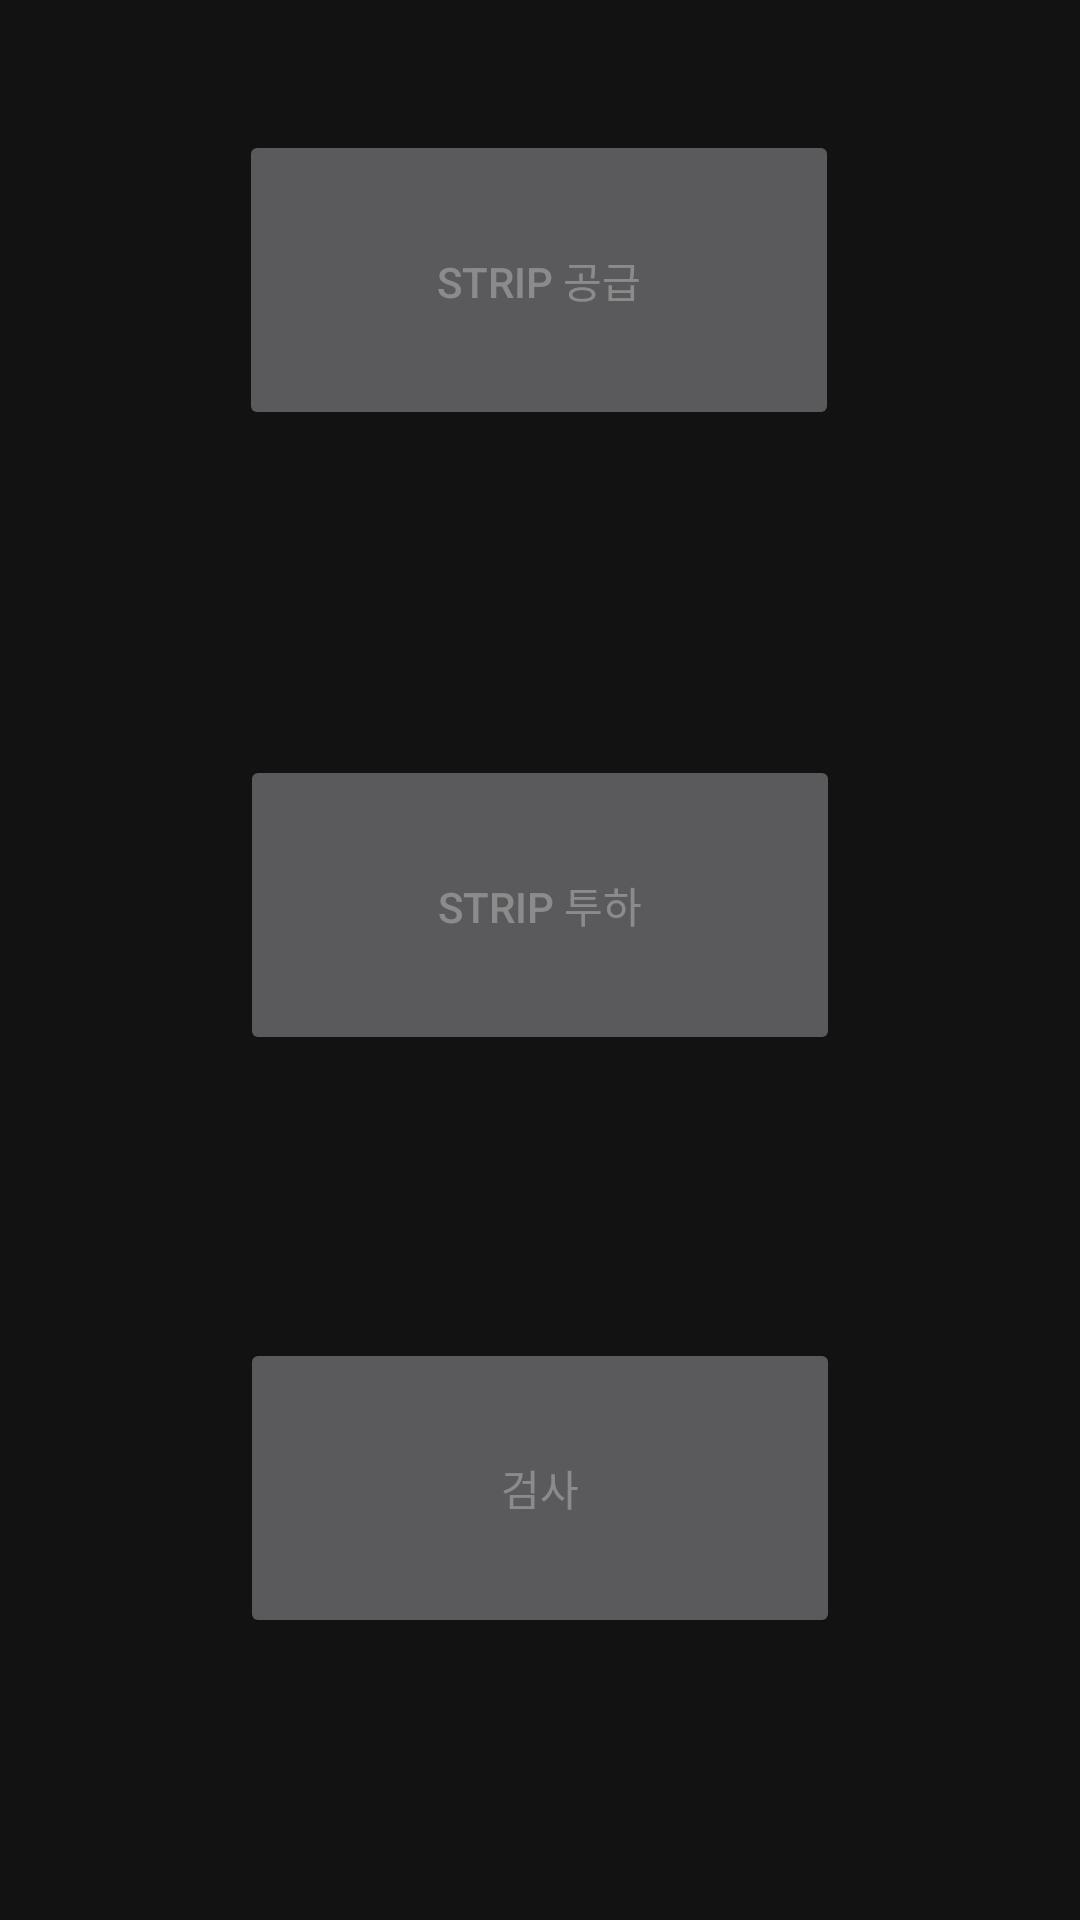

Reconstruct the res/layout file that produces this screen, plus the resources it refers to.
<!-- AndroidManifest.xml: application theme Theme.Kiosk -->
<!-- res/layout/fragment_terminal.xml -->
<?xml version="1.0" encoding="utf-8"?>
<androidx.constraintlayout.widget.ConstraintLayout
    xmlns:android="http://schemas.android.com/apk/res/android"
    xmlns:app="http://schemas.android.com/apk/res-auto"
    android:id="@+id/mainLayout"
    android:layout_width="match_parent"
    android:layout_height="match_parent"
    android:orientation="vertical">

    <androidx.constraintlayout.widget.ConstraintLayout
        android:id="@+id/alertLayout"
        android:layout_width="match_parent"
        android:layout_height="match_parent"
        android:background="#88000000"
        android:visibility="gone">

        <TextView
            android:id="@+id/alertTxt"
            android:layout_width="match_parent"
            android:layout_height="wrap_content"
            android:background="#4766FF"
            android:gravity="center"
            android:padding="42dp"
            android:text=""
            android:textColor="@color/white"
            android:textSize="26sp"
            app:layout_constraintBottom_toBottomOf="parent"
            app:layout_constraintEnd_toEndOf="parent"
            app:layout_constraintStart_toStartOf="parent"
            app:layout_constraintTop_toTopOf="parent" />
    </androidx.constraintlayout.widget.ConstraintLayout>

    <Button
        android:id="@+id/btn_supply"
        android:layout_width="200dp"
        android:layout_height="100dp"
        android:enabled="false"
        android:text="Strip 공급"
        app:layout_constraintBottom_toBottomOf="parent"
        app:layout_constraintEnd_toEndOf="parent"
        app:layout_constraintHorizontal_bias="0.497"
        app:layout_constraintStart_toStartOf="parent"
        app:layout_constraintTop_toTopOf="parent"
        app:layout_constraintVertical_bias="0.08" />

    <Button
        android:id="@+id/btn_throwing"
        android:layout_width="200dp"
        android:layout_height="100dp"
        android:text="Strip 투하"
        android:enabled="false"
        app:layout_constraintBottom_toBottomOf="parent"
        app:layout_constraintEnd_toEndOf="parent"
        app:layout_constraintHorizontal_bias="0.501"
        app:layout_constraintStart_toStartOf="parent"
        app:layout_constraintTop_toTopOf="parent"
        app:layout_constraintVertical_bias="0.466" />

    <Button
        android:id="@+id/btn_test"
        android:layout_width="200dp"
        android:layout_height="100dp"
        android:text="검사"
        android:enabled="false"
        app:layout_constraintBottom_toBottomOf="parent"
        app:layout_constraintEnd_toEndOf="parent"
        app:layout_constraintStart_toStartOf="parent"
        app:layout_constraintTop_toBottomOf="@+id/btn_throwing" />




</androidx.constraintlayout.widget.ConstraintLayout>
<!-- resources referenced by this layout -->
<resources>
  <color name="white">#FFFFFFFF</color>
  <style name="Theme.Kiosk" parent="Theme.MaterialComponents.NoActionBar">
          
          <item name="colorPrimary">@color/purple_500</item>
          <item name="colorPrimaryVariant">@color/purple_700</item>
          <item name="colorOnPrimary">@color/white</item>
          
          <item name="colorSecondary">@color/teal_200</item>
          <item name="colorSecondaryVariant">@color/teal_700</item>
          <item name="colorOnSecondary">@color/black</item>
          
          <item name="android:statusBarColor">?attr/colorPrimaryVariant</item>
          
      </style>
  <color name="purple_500">#FF6200EE</color>
  <color name="purple_700">#FF3700B3</color>
  <color name="teal_200">#FF03DAC5</color>
  <color name="teal_700">#FF018786</color>
  <color name="black">#FF000000</color>
</resources>
